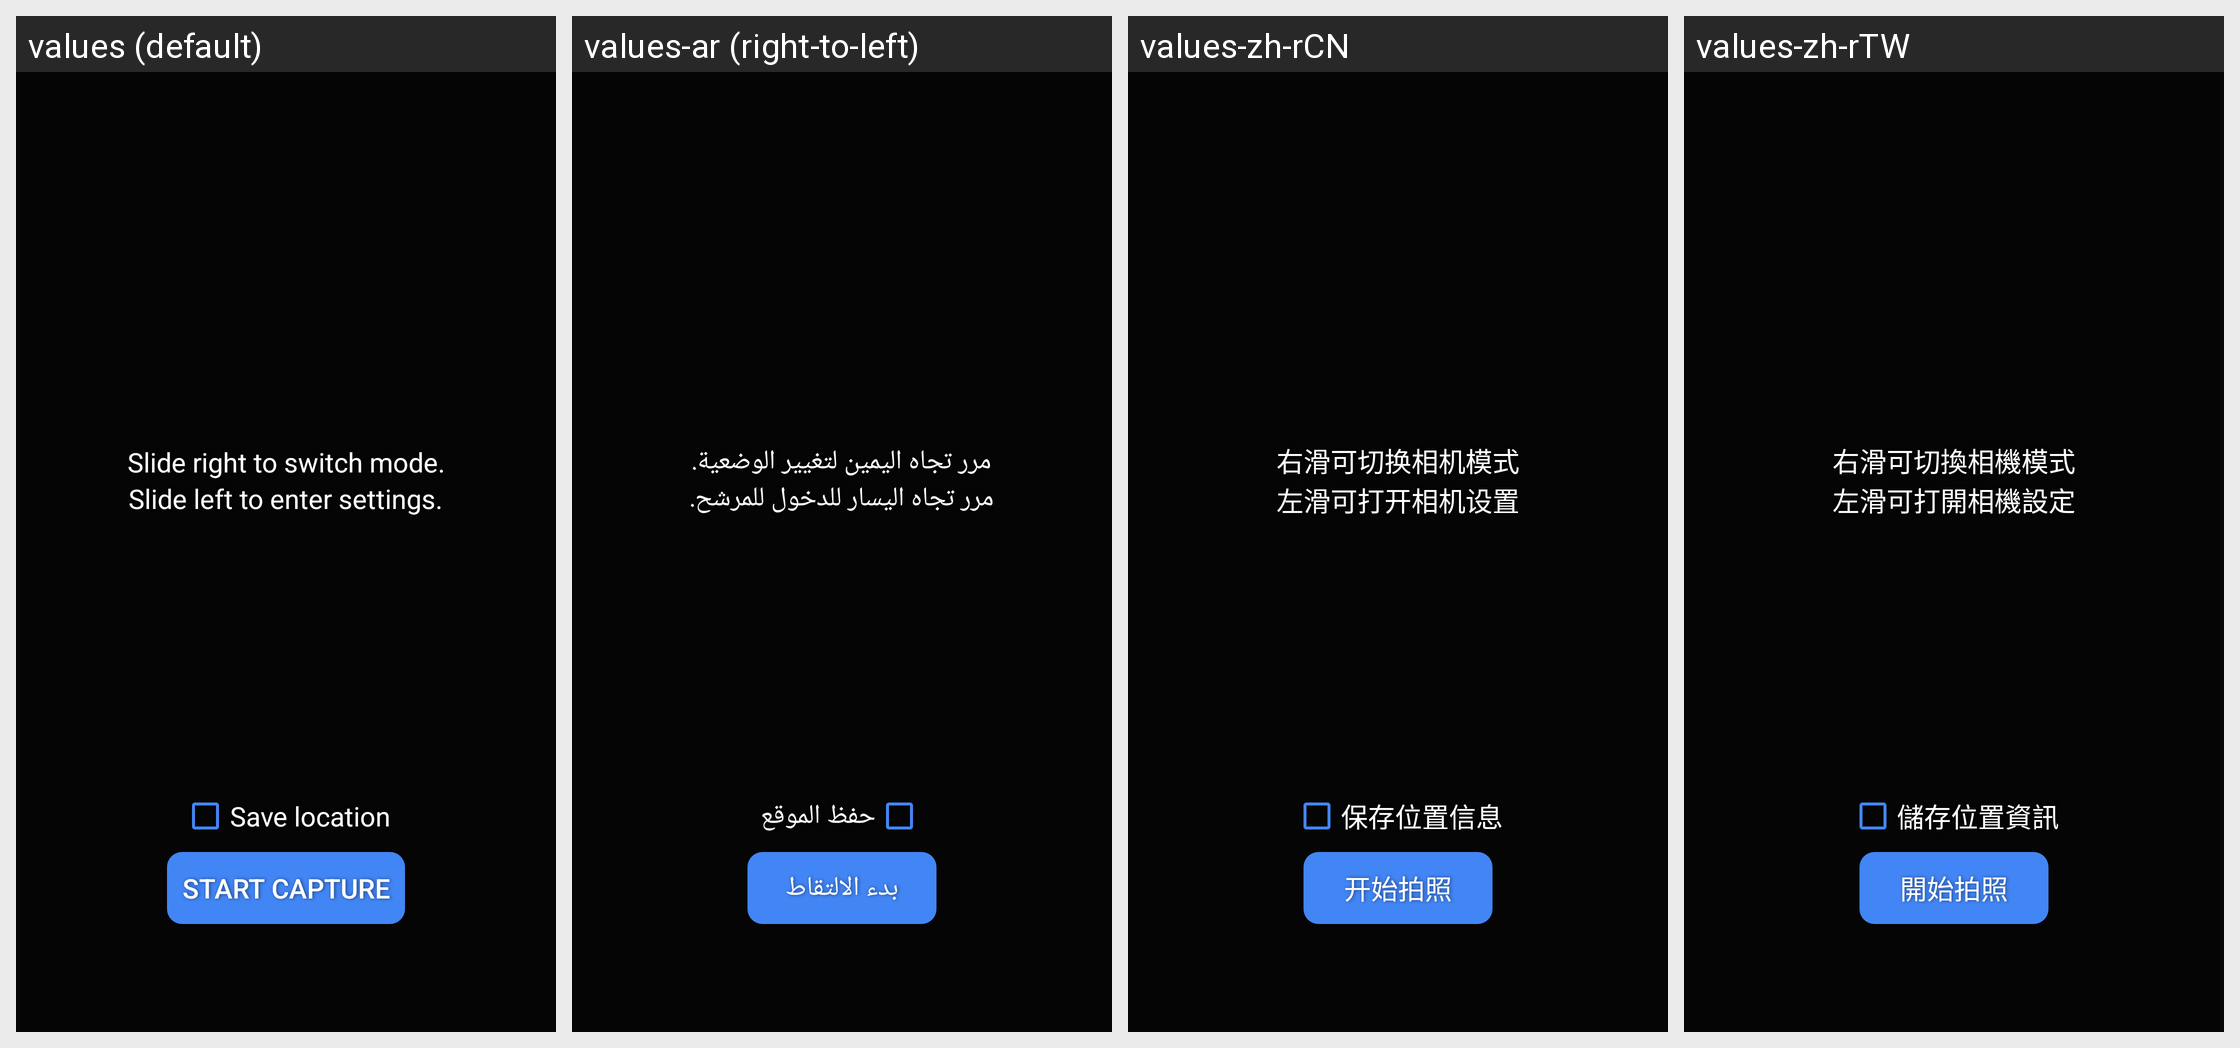

The same Android screen rendered under several of its app's locales, left to right. List the strings drawn on it with the default value and each locale's translation.
Android screen res/layout/dream_welcome.xml rendered under 4 locales, left to right: values (default), values-ar (right-to-left), values-zh-rCN, values-zh-rTW. Device: Nexus 5 (rendered at 1080×1920; each locale shown at half size, 540×960, under a caption strip naming it); theme Theme.Camera.
Other locales in the repository, not shown: values-af, values-am, values-as, values-az-rAZ, values-bg, values-bn, values-bn-rBD, values-bo, values-brx-rIN, values-bs, values-bs-rBA, values-ca, values-ce, values-ceb, values-cs, values-da, values-de, values-doi-rIN, values-el, values-en-rCA, values-en-rIN, values-es, values-es-rES, values-es-rUS, values-et-rEE, values-eu, values-eu-rES, values-fa, values-fi, values-fr, values-fr-rCA, values-gl, values-gl-rES, values-gu, values-gu-rIN, values-ha, values-hi, values-hr, values-hu, values-hy-rAM, values-in, values-is-rIS, values-it, values-iw, values-ja, values-ka-rGE, values-kk-rKZ, values-km, values-km-rKH, values-kn, values-kn-rIN, values-ko, values-kok-rIN, values-ks-rIN, values-ky-rKG, values-lo, values-lo-rLA, values-lt, values-lv, values-mai-rIN, values-mk-rMK, values-ml, values-ml-rIN, values-mn-rMN, values-mni-rIN, values-mr, values-mr-rIN, values-ms, values-ms-rMY, values-my, values-my-rZG, values-nb, values-ne, values-ne-rNP, values-nl, values-om-rET, values-or, values-or-rIN, values-pa, values-pa-rIN, values-pl, values-pt, values-pt-rBR, values-pt-rPT, values-ro, values-ru, values-sa-rIN, values-sat-rIN, values-sd-rIN, values-si, values-si-rLK, values-sk, values-sl, values-so-rSO, values-sq, values-sq-rAL, values-sr, values-sv, values-sw, values-ta, values-ta-rIN, values-te, values-te-rIN, values-th, values-ti-rET, values-tl, values-tr, values-ug, values-uk, values-ur, values-ur-rPK, values-uz-rUZ, values-vi, values-zh-rHK, values-zu.
Strings drawn on this screen, with the default value and each locale's value (text and hints the layout hard-codes, and strings that could not be matched under every locale, appear in the picture but are not listed):

welcome_right
  values: Slide right to switch mode.
  values-ar: مرر تجاه اليمين لتغيير الوضعية.
  values-zh-rCN: 右滑可切换相机模式
  values-zh-rTW: 右滑可切換相機模式

welcome_left
  values: Slide left to enter settings.
  values-ar: مرر تجاه اليسار للدخول للمرشح.
  values-zh-rCN: 左滑可打开相机设置
  values-zh-rTW: 左滑可打開相機設定

pref_camera_save_location_title
  values: Save location
  values-ar: حفظ الموقع
  values-zh-rCN: 保存位置信息
  values-zh-rTW: 儲存位置資訊

welcome_confirm
  values: Start Capture
  values-ar: بدء الالتقاط
  values-zh-rCN: 开始拍照
  values-zh-rTW: 開始拍照
